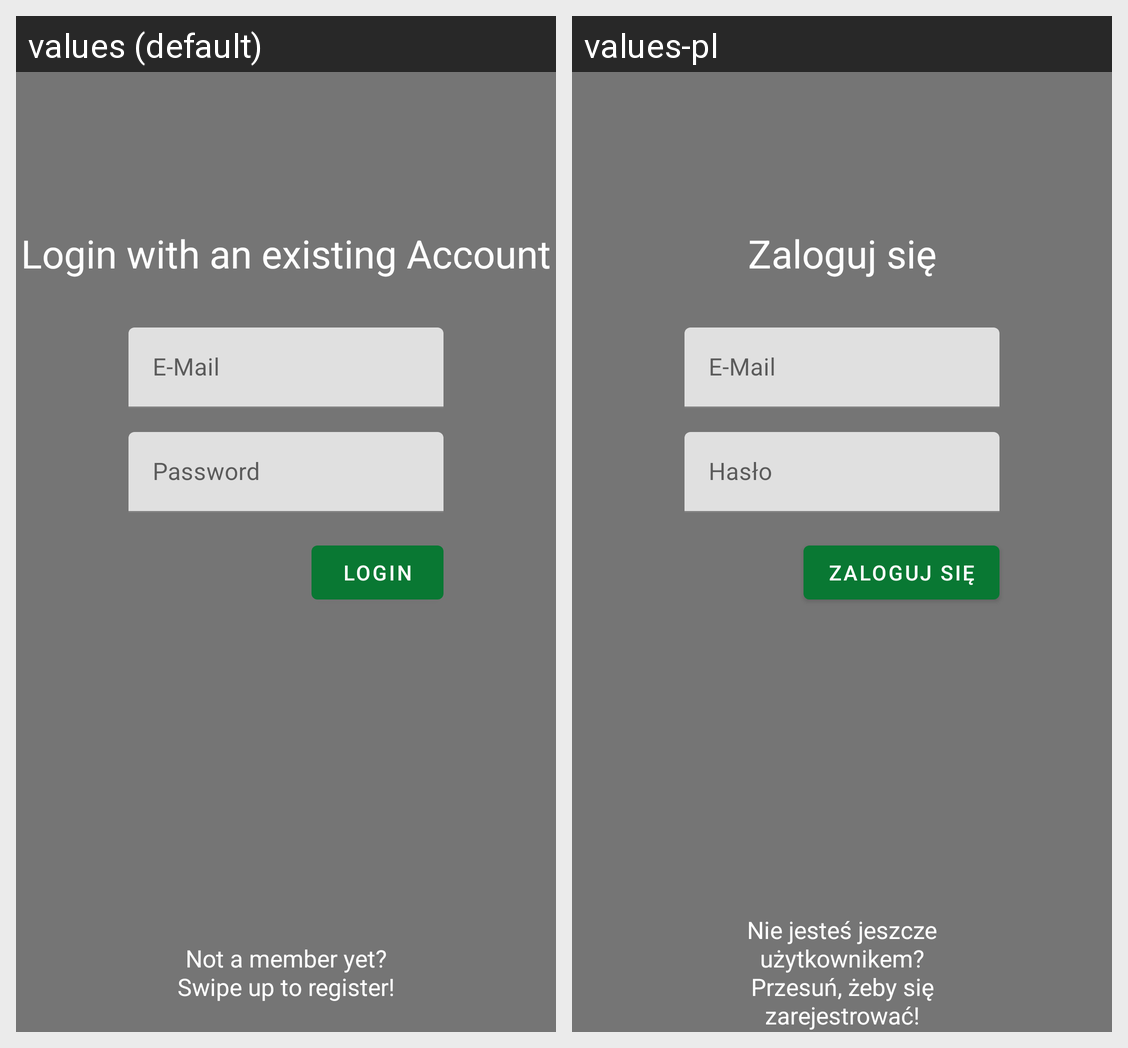

Translations of the strings shown on this Android screen, per locale in the grid:
Android screen res/layout/activity_auth.xml rendered under 2 locales, left to right: values (default), values-pl. Device: Nexus 5 (rendered at 1080×1920; each locale shown at half size, 540×960, under a caption strip naming it); theme Theme.VirtualFridge.
Strings drawn on this screen, with the default value and each locale's value (text and hints the layout hard-codes, and strings that could not be matched under every locale, appear in the picture but are not listed):

login_header
  values: Login with an existing Account
  values-pl: Zaloguj się

email
  values: E-Mail
  values-pl: E-Mail

password
  values: Password
  values-pl: Hasło

login
  values: Login
  values-pl: Zaloguj się

swipe
  values: Not a member yet?
      Swipe up to register!
  values-pl: Nie jesteś jeszcze użytkownikem?
      Przesuń, żeby się zarejestrować!
